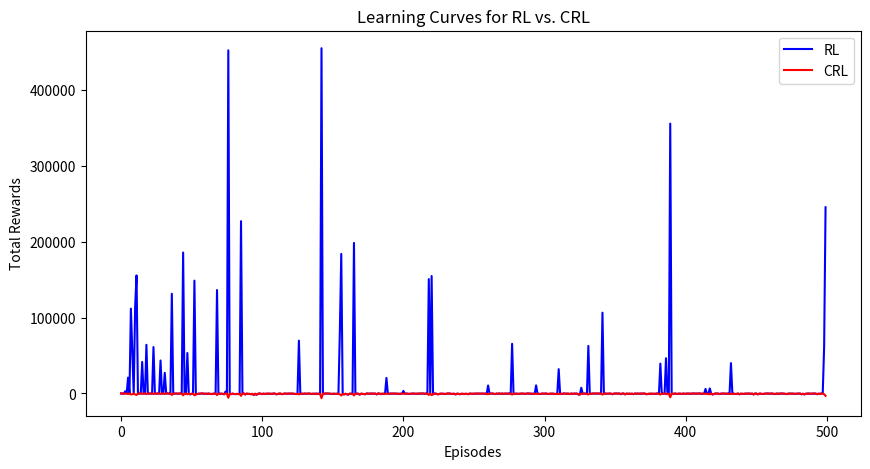

Write the Python code that produced this figure.

import random
import numpy as np
import matplotlib.pyplot as plt

# Grid and Environment setup
grid_size = 10
grid = np.zeros((grid_size, grid_size))
obstacle_positions = [(3, 3), (3, 4), (3, 5), (4, 5), (5, 5), (5, 4), (7, 7), (7, 6)]
for pos in obstacle_positions:
    grid[pos] = -1
start_pos = (0, 0)
end_pos = (grid_size-1, grid_size-1)
grid[start_pos] = 1
grid[end_pos] = 2

# Utility functions
def valid_actions(state, grid_size):
    actions = [(0, 1), (1, 0), (0, -1), (-1, 0)]
    valid = []
    for action in actions:
        next_state = (state[0] + action[0], state[1] + action[1])
        if 0 <= next_state[0] < grid_size and 0 <= next_state[1] < grid_size:
            valid.append(action)
    return valid

def step(state, action):
    next_state = (state[0] + action[0], state[1] + action[1])
    if next_state == end_pos:
        return next_state, 100
    if grid[next_state] == -1:
        return state, -100
    return next_state, -1

# Parameters
gamma = 0.9
alpha = 0.1
epsilon = 0.2
episodes = 500

# Initialize Q-values
Q_RL = {}
Q_CRL = {}
for i in range(grid_size):
    for j in range(grid_size):
        if (i, j) not in obstacle_positions:
            for action in valid_actions((i, j), grid_size):
                Q_RL[((i, j), action)] = 0
                Q_CRL[((i, j), action)] = 0

def choose_action(state, Q, mode="RL"):
    if random.uniform(0, 1) < epsilon:
        return random.choice(valid_actions(state, grid_size))
    else:
        values = {action: Q.get((state, action), 0) for action in valid_actions(state, grid_size)}
        if mode == "CRL":
            for action in values:
                next_state = (state[0] + action[0], state[1] + action[1])
                if next_state != end_pos and next_state not in obstacle_positions:
                    values[action] += gamma * max([Q.get((next_state, a), 0) for a in valid_actions(next_state, grid_size)])
        return max(values, key=values.get)

# Training both RL and CRL agents
rewards_RL = []
rewards_CRL = []

for episode in range(episodes):
    state = start_pos
    total_reward_RL = 0
    total_reward_CRL = 0
    
    while state != end_pos:
        # RL agent
        action_RL = choose_action(state, Q_RL)
        next_state_RL, reward_RL = step(state, action_RL)
        best_next_Q_RL = max([Q_RL.get((next_state_RL, a), 0) for a in valid_actions(next_state_RL, grid_size)])
        Q_RL[(state, action_RL)] = (1 - alpha) * Q_RL.get((state, action_RL), 0) + alpha * (reward_RL + gamma * best_next_Q_RL)
        state = next_state_RL
        total_reward_RL += reward_RL
        
        # CRL agent
        action_CRL = choose_action(state, Q_CRL, mode="CRL")
        next_state_CRL, reward_CRL = step(state, action_CRL)
        best_next_Q_CRL = max([Q_CRL.get((next_state_CRL, a), 0) for a in valid_actions(next_state_CRL, grid_size)])
        Q_CRL[(state, action_CRL)] = (1 - alpha) * Q_CRL.get((state, action_CRL), 0) + alpha * (reward_CRL + gamma * best_next_Q_CRL)
        state = next_state_CRL
        total_reward_CRL += reward_CRL

    rewards_RL.append(total_reward_RL)
    rewards_CRL.append(total_reward_CRL)

# Plotting the learning curves
plt.figure(figsize=(10, 5))
plt.plot(rewards_RL, label="RL", color="blue")
plt.plot(rewards_CRL, label="CRL", color="red")
plt.xlabel("Episodes")
plt.ylabel("Total Rewards")
plt.title("Learning Curves for RL vs. CRL")
plt.legend()
plt.show()
